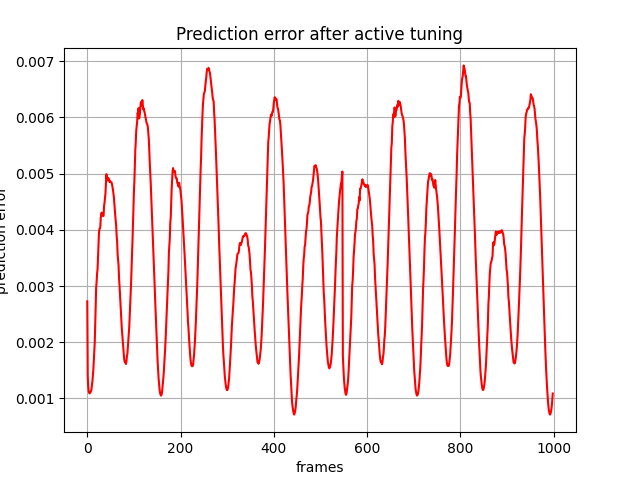

The data file committed next to this chart (first rows):
, 0
0, 0.002728
1, 0.001399
2, 0.001215
3, 0.001131
4, 0.001102
5, 0.00109
6, 0.001097
7, 0.001112
8, 0.001134
9, 0.001157
10, 0.001242
11, 0.001302
12, 0.001403
13, 0.00151
14, 0.00167
15, 0.001804
16, 0.00199
17, 0.00229
18, 0.002625
19, 0.002968
20, 0.003072
21, 0.003223
22, 0.00329
23, 0.003509
24, 0.003764
25, 0.003933
26, 0.004012
27, 0.004021
28, 0.004055
29, 0.004218
30, 0.004288
31, 0.004307
32, 0.00426
33, 0.004273
34, 0.004244
35, 0.004253
36, 0.004425
37, 0.004482
38, 0.004563
39, 0.004648
40, 0.004811
41, 0.00499
42, 0.004904
43, 0.004926
44, 0.004879
45, 0.004925
46, 0.004899
47, 0.00489
48, 0.00485
49, 0.004866
50, 0.004856
51, 0.004846
52, 0.004844
53, 0.004812
54, 0.004768
55, 0.004716
56, 0.004647
57, 0.004587
58, 0.004469
59, 0.004369
... 939 more rows
